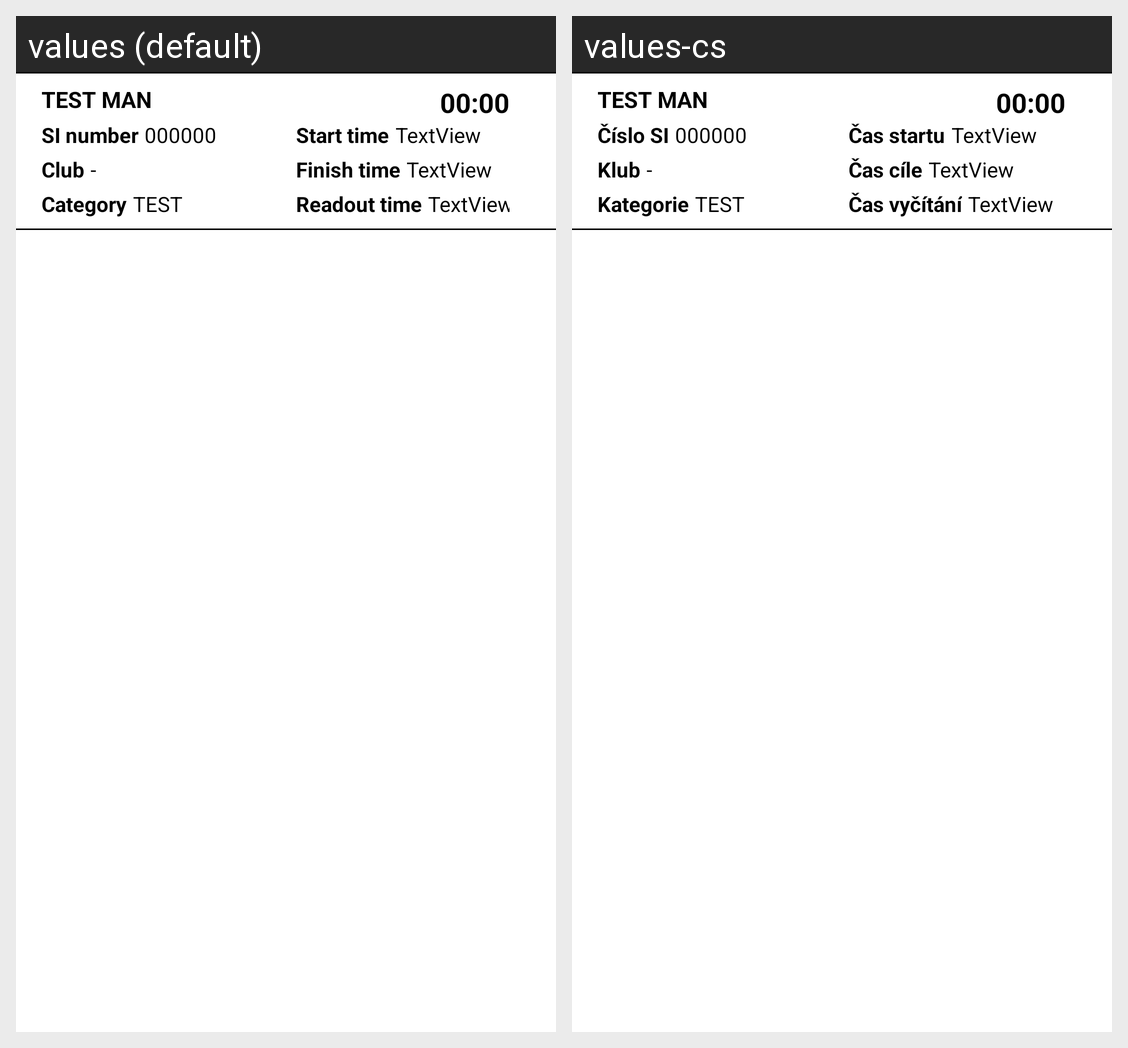

Locale-by-locale string values for the Android screen shown in this grid:
Android screen res/layout/recycler_item_readout.xml rendered under 2 locales, left to right: values (default), values-cs. Device: Nexus 5 (rendered at 1080×1920; each locale shown at half size, 540×960, under a caption strip naming it); theme Theme.ARDFManager.
Strings drawn on this screen, with the default value and each locale's value (text and hints the layout hard-codes, and strings that could not be matched under every locale, appear in the picture but are not listed):

general_start_time
  values: Start time
  values-cs: Čas startu

general_finish_time
  values: Finish time
  values-cs: Čas cíle

readout_time
  values: Readout time
  values-cs: Čas vyčítání

general_category
  values: Category
  values-cs: Kategorie

general_si_number
  values: SI number
  values-cs: Číslo SI

general_club
  values: Club
  values-cs: Klub
